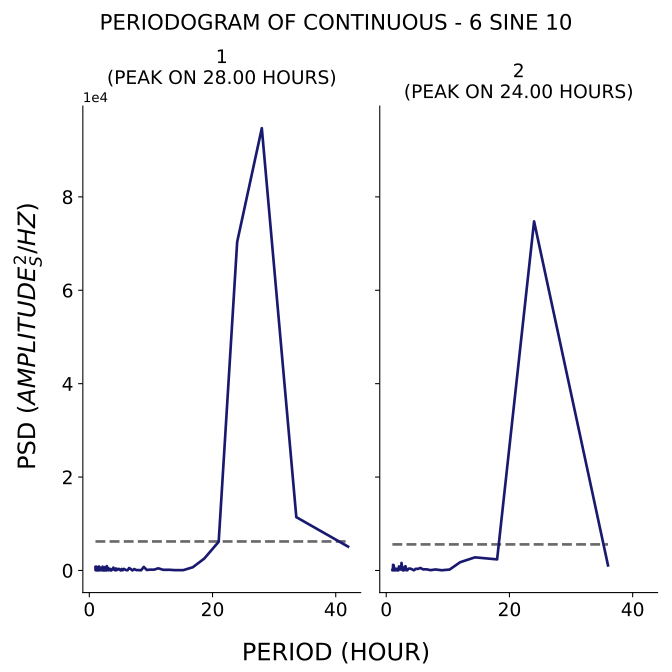

Data behind this chart, as committed beside it:
test, period, psd
1, 42.0, 5112
1, 33.6, 11421
1, 28.0, 94703
1, 24.0, 70347
1, 21.0, 6157
1, 18.67, 2565
1, 16.8, 695.6
1, 15.27, 81
1, 14.0, 70.16
1, 12.92, 157
1, 12.0, 145.3
1, 11.2, 467.9
1, 10.5, 177.5
1, 9.882, 185.2
1, 9.333, 115.3
1, 8.842, 765.4
1, 8.4, 38.63
1, 8.0, 97.55
1, 7.636, 77.02
1, 7.304, 309.8
1, 7.0, 11.3
1, 6.72, 325.4
1, 6.462, 531.5
1, 6.222, 68.18
1, 6.0, 63.6
1, 5.793, 226.1
1, 5.6, 348
1, 5.419, 49.71
1, 5.25, 328.3
1, 5.091, 7.491
1, 4.941, 191.7
1, 4.8, 351.9
1, 4.667, 202.5
1, 4.541, 324.9
1, 4.421, 65.63
1, 4.308, 437.8
1, 4.2, 32.88
1, 4.098, 150.4
1, 4.0, 423.6
1, 3.907, 618.4
1, 3.818, 197.9
1, 3.733, 320.1
1, 3.652, 165.3
1, 3.574, 6.413
1, 3.5, 126.2
1, 3.429, 25.11
1, 3.36, 357.5
1, 3.294, 214.8
1, 3.231, 147.3
1, 3.17, 81.07
1, 3.111, 47.67
1, 3.055, 551.9
1, 3.0, 349.4
1, 2.947, 222.1
1, 2.897, 199.7
1, 2.847, 927.9
1, 2.8, 7.64
1, 2.754, 361.8
1, 2.71, 163.2
1, 2.667, 222.8
... 176 more rows
